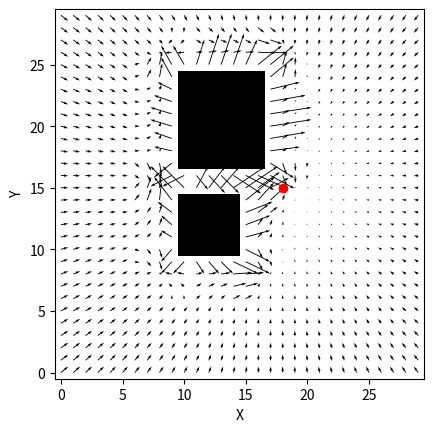

This chart was generated by the following Python code:
import numpy as np
import matplotlib.pyplot as plt


def distance (x,y):
    #if (x[0] - y[0]) ==0 or (x[1]-y[1]) ==0 :
    #    return 0
    return np.linalg.norm(np.array(x) - np.array(y))
    #np.sqrt(int((x[0] - y[0])^2 + (x[1]-y[1])^2))

def attraction(position, goal, alpha):
    # TODO: implement attraction force

    x = alpha * (goal[0]-position[0])
    y = alpha * (goal[1]-position[1])
    return (x,y)



def repulsion(position, obstacle, beta, q_max):
    # TODO: implement replusion force
    dist = distance(position, obstacle)
    distx = obstacle[0]-position[0]
    disty = obstacle[1]-position[1]

    x = 0
    y = 0
    if distx == 0 or disty == 0:
        return (0,0)

    if dist < q_max :
        x = beta * (1/q_max - 1/distx) * 1/ distx/distx
        y = beta * (1/q_max - 1/disty) * 1 / disty/disty

    return (x, y)


def potential_field(grid, goal, alpha, beta, q_max):
    x = []
    y = []
    fx = []
    fy = []

    obs_i, obs_j = np.where(grid == 1)

    for i in range(grid.shape[0]):
        for j in range(grid.shape[1]):
            if grid[i, j] == 0:
                forcex = 0
                forcey = 0
                # add attraction force
                forcex, forcey = attraction([i, j], goal, alpha)

                for (oi, oj) in zip(obs_i, obs_j):
                    if np.linalg.norm(np.array([i, j]) - np.array([oi, oj])) < q_max:
                        repulsex,repulsey = repulsion([i, j], [oi, oj], beta, q_max)
                        forcex = forcex +repulsex
                        forcey = forcey +repulsey

                x.append(i)
                y.append(j)
                fx.append(forcex)
                fy.append(forcey)

    return x, y, fx, fy

# generate environment
grid = np.zeros((30, 30))
grid[10:15,10:15] = 1.0
grid[17:25,10:17] = 1.0

goal  = [15, 18]

# constants
alpha = 1.0
beta = 10.0
q_max = 5.0

x, y, fx, fy = potential_field(grid, goal, alpha, beta, q_max)

plt.imshow(grid, cmap = 'Greys', origin='lower')
plt.plot(goal[1], goal[0], 'ro')
plt.quiver(y, x, fy, fx)
plt.xlabel('X')
plt.ylabel('Y')
plt.show()

